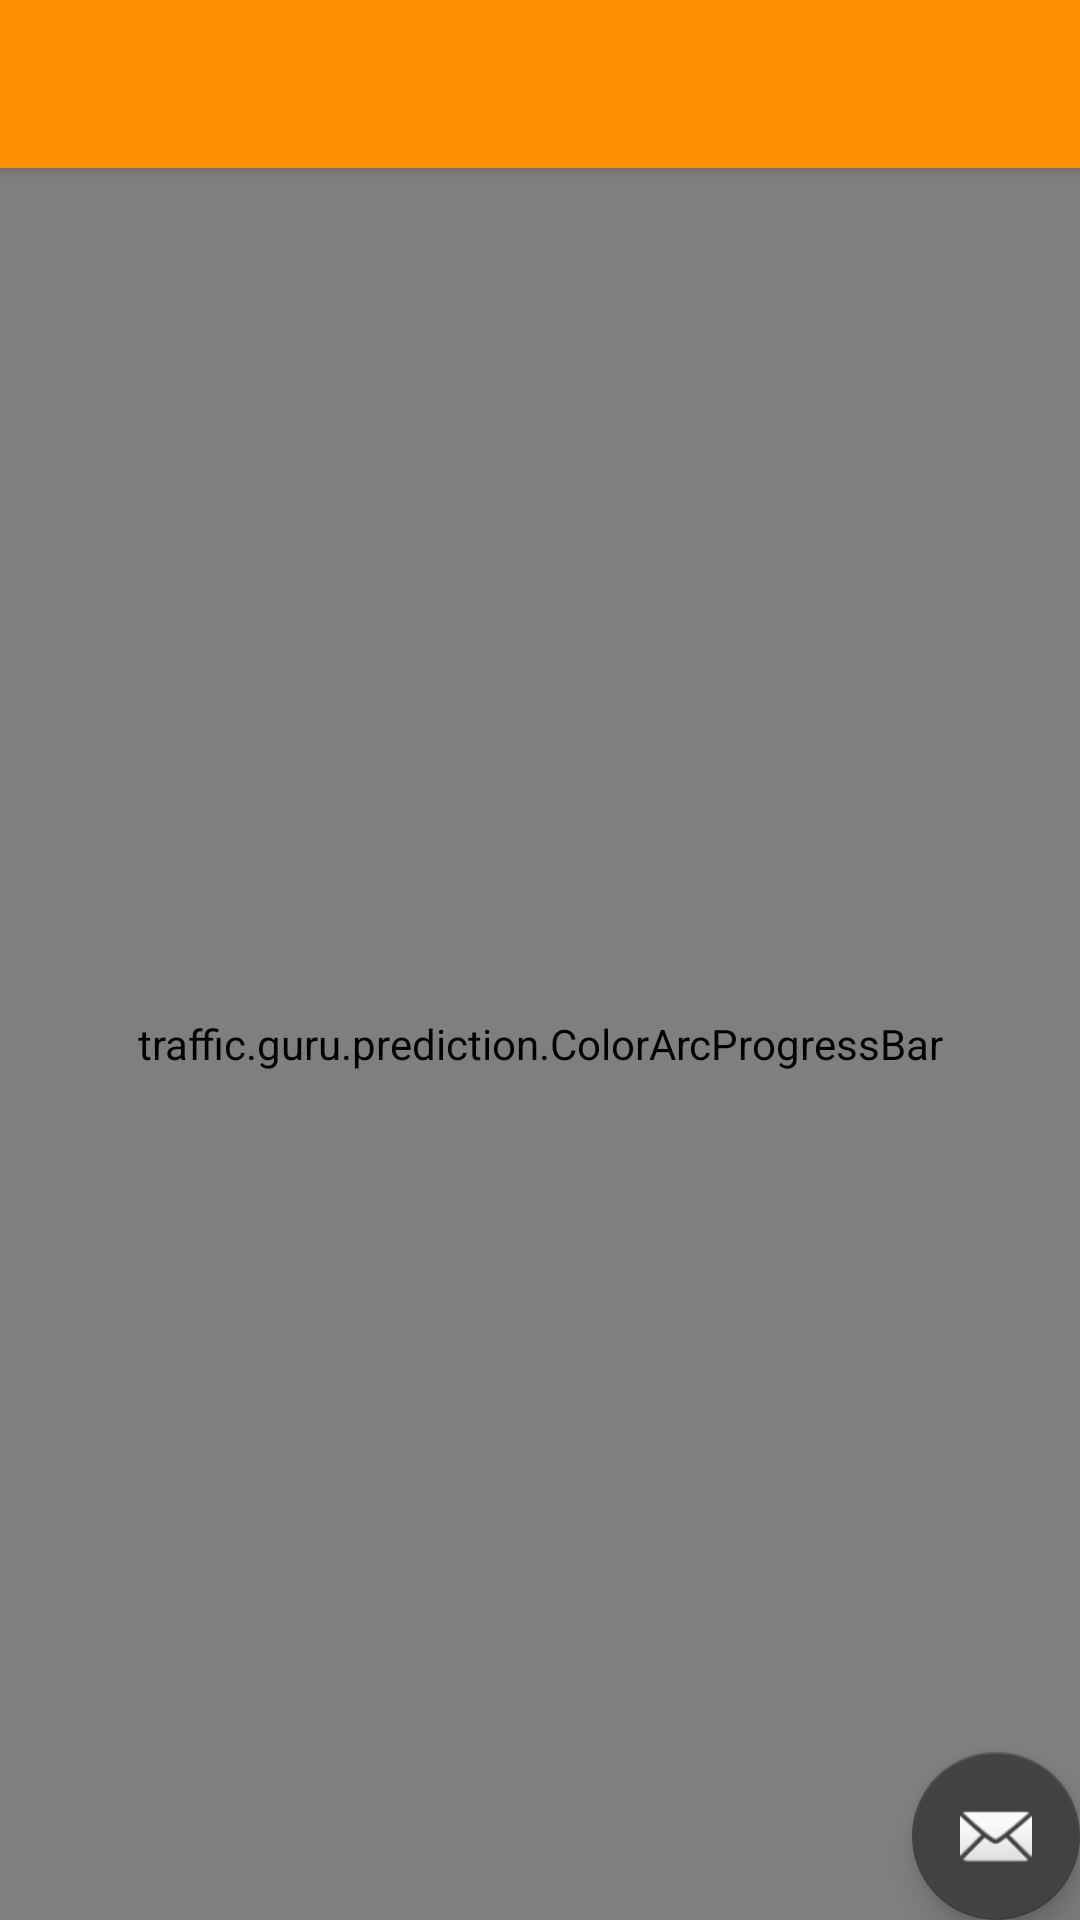

Layout XML and referenced resources for this Android screen:
<!-- AndroidManifest.xml: application theme AppTheme -->
<!-- res/layout/activity_bayes_server.xml -->
<?xml version="1.0" encoding="utf-8"?>
<android.support.design.widget.CoordinatorLayout xmlns:android="http://schemas.android.com/apk/res/android"
    xmlns:app="http://schemas.android.com/apk/res-auto"
    xmlns:tools="http://schemas.android.com/tools"
    android:layout_width="match_parent"
    android:layout_height="match_parent"
    android:fitsSystemWindows="true"
    tools:context="traffic.guru.prediction.BayesServer">

    <android.support.design.widget.AppBarLayout
        android:layout_width="match_parent"
        android:layout_height="wrap_content"
        android:theme="@style/AppTheme.AppBarOverlay">

        <android.support.v7.widget.Toolbar
            android:id="@+id/toolbar"
            android:layout_width="match_parent"
            android:layout_height="?attr/actionBarSize"
            android:background="?attr/colorPrimary"
            app:popupTheme="@style/AppTheme.PopupOverlay" />

    </android.support.design.widget.AppBarLayout>

    <include layout="@layout/content_bayes_server" />

    <android.support.design.widget.FloatingActionButton
        android:id="@+id/fab"
        android:layout_width="wrap_content"
        android:layout_height="wrap_content"
        android:layout_gravity="bottom|end"
        android:layout_margin="@dimen/fab_margin"
        app:srcCompat="@android:drawable/ic_dialog_email" />

</android.support.design.widget.CoordinatorLayout>
<!-- res/layout/content_bayes_server.xml (included above) -->
<?xml version="1.0" encoding="utf-8"?>
<LinearLayout xmlns:android="http://schemas.android.com/apk/res/android"
    xmlns:app="http://schemas.android.com/apk/res-auto"
    xmlns:tools="http://schemas.android.com/tools"
    android:id="@+id/content_bayes_server"
    android:layout_width="match_parent"
    android:layout_height="match_parent"
    android:orientation="vertical"
    app:layout_behavior="@string/appbar_scrolling_view_behavior"
    tools:context="traffic.guru.prediction.BayesServer"
    tools:showIn="@layout/activity_bayes_server">

    <traffic.guru.prediction.ColorArcProgressBar
        android:layout_width="match_parent"
        android:layout_height="match_parent"
        android:layout_gravity="center_horizontal"
        android:id="@+id/bar1"
        app:is_need_content="true"
        app:front_color1="#00ff00"
        app:front_color2="#ffff00"
        app:front_color3="#ff0000"
        app:max_value="100"
        app:back_width="10dp"
        app:front_width="10dp"
        app:total_engle="270"
        app:is_need_unit="true"
        app:string_unit="Traffic"
        app:back_color="@android:color/darker_gray"

         />

</LinearLayout>
<!-- resources referenced by this layout -->
<resources>
  <style name="AppTheme.AppBarOverlay" parent="ThemeOverlay.AppCompat.Dark.ActionBar" />
  <style name="AppTheme.PopupOverlay" parent="ThemeOverlay.AppCompat.Light" />
  <style name="AppTheme" parent="Theme.AppCompat.Light.DarkActionBar">
          
          <item name="colorPrimary">#FF9100</item>
          <item name="colorPrimaryDark">#FF6D00</item>
          <item name="colorAccent">#424242</item>
      </style>
</resources>
